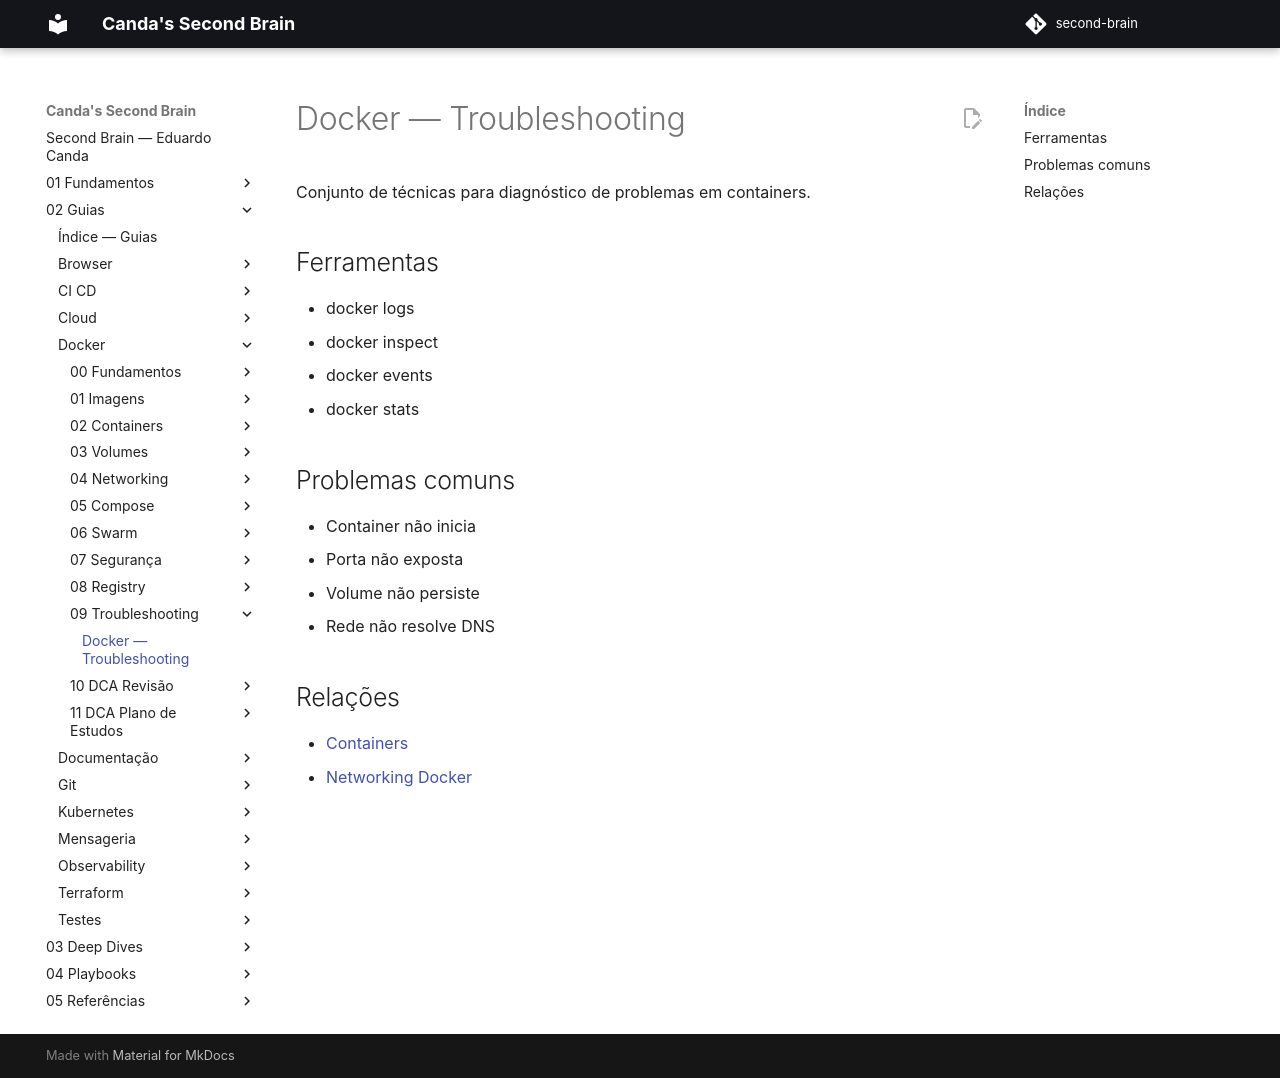

repository: EduardoCanda/second-brain · page: 02 - Guias/Docker/09 - Troubleshooting/Troubleshooting/index.html · generator: mkdocs

# Docker — Troubleshooting

Conjunto de técnicas para diagnóstico de problemas em containers.

## Ferramentas
- docker logs
- docker inspect
- docker events
- docker stats

## Problemas comuns
- Container não inicia
- Porta não exposta
- Volume não persiste
- Rede não resolve DNS

## Relações
- [Containers](../02 - Containers/Containers.md)
- [Networking Docker](../04 - Networking/Networking.md)
